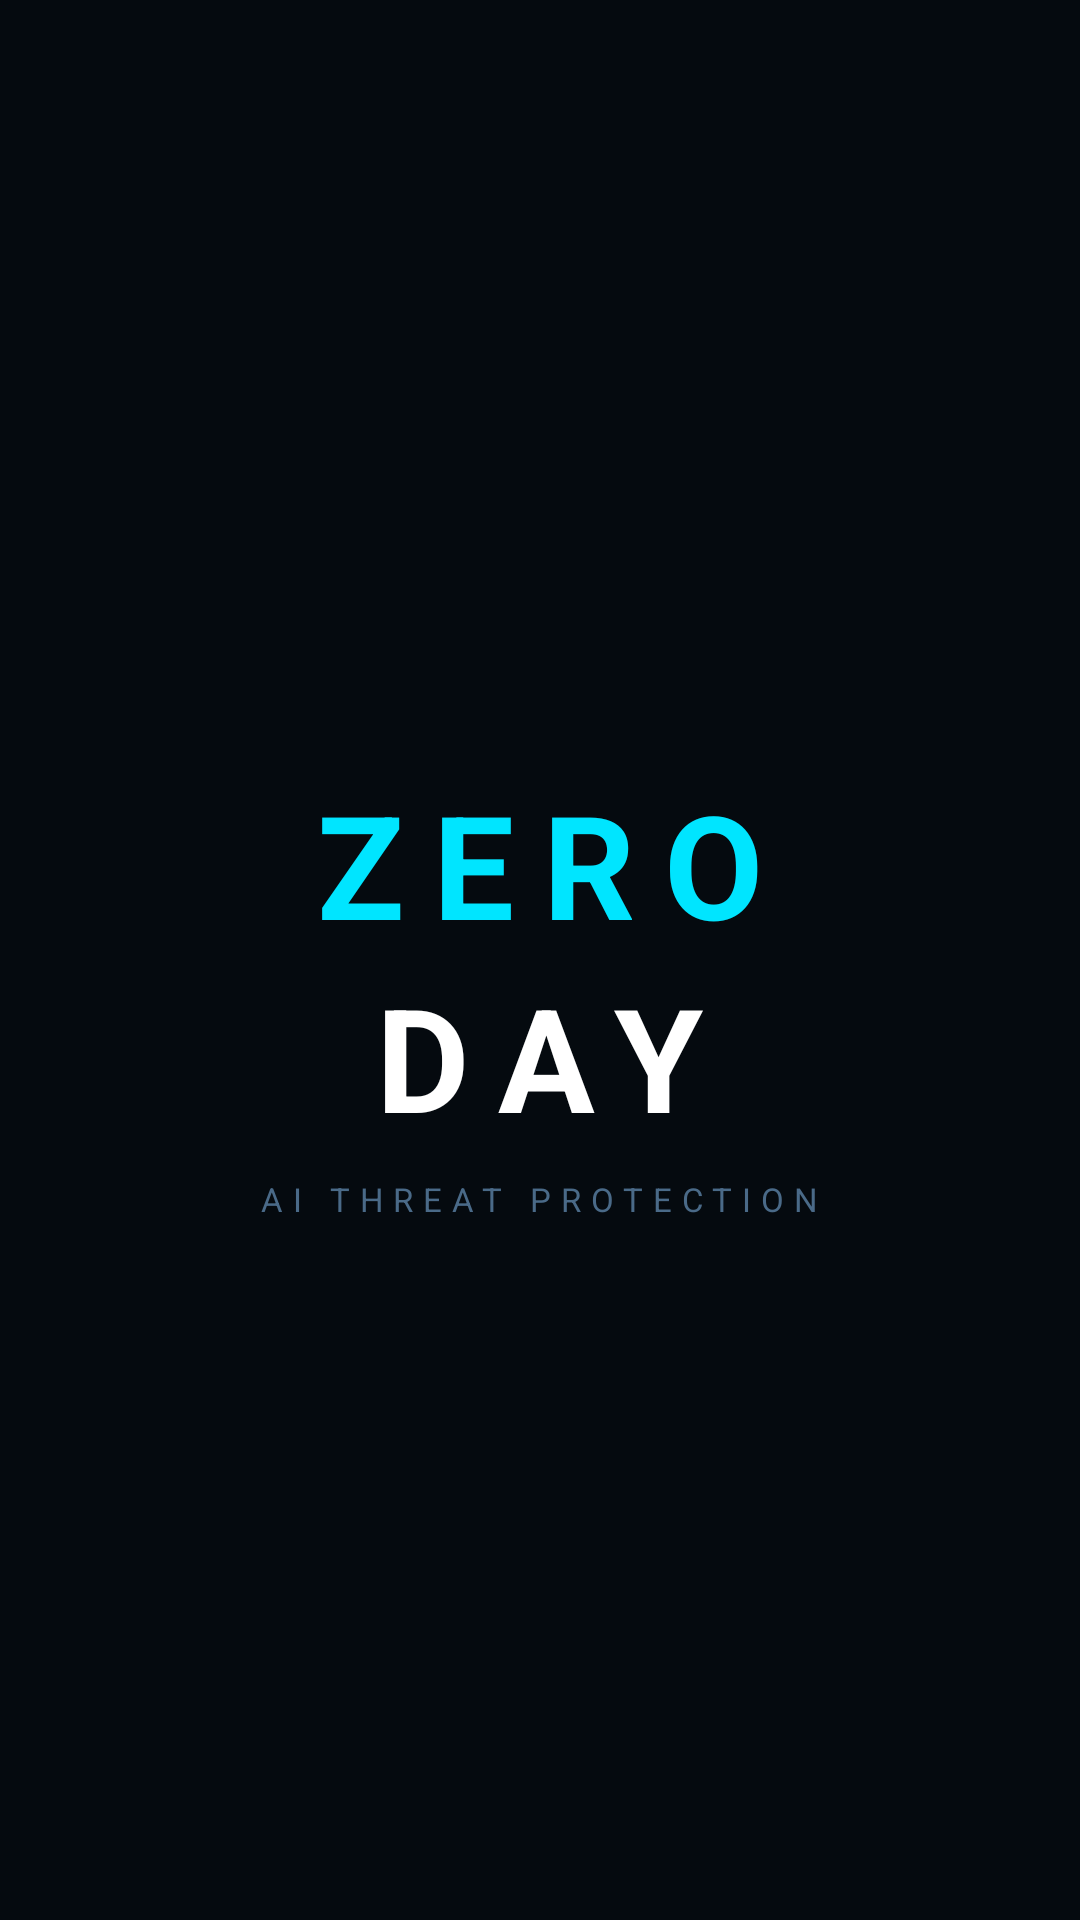

Layout XML and referenced resources for this Android screen:
<!-- AndroidManifest.xml: activity theme Theme.Zeroday.Splash -->
<!-- res/layout/activity_splash.xml -->
<?xml version="1.0" encoding="utf-8"?>
<androidx.constraintlayout.widget.ConstraintLayout
    xmlns:android="http://schemas.android.com/apk/res/android"
    xmlns:app="http://schemas.android.com/apk/res-auto"
    android:layout_width="match_parent"
    android:layout_height="match_parent"
    android:background="@color/bg_primary">

    <TextView
        android:id="@+id/tv_logo"
        android:layout_width="wrap_content"
        android:layout_height="wrap_content"
        android:text="ZERO"
        android:textSize="48sp"
        android:textStyle="bold"
        android:textColor="@color/accent_cyan"
        android:letterSpacing="0.2"
        app:layout_constraintTop_toTopOf="parent"
        app:layout_constraintBottom_toTopOf="@id/tv_logo2"
        app:layout_constraintStart_toStartOf="parent"
        app:layout_constraintEnd_toEndOf="parent"
        app:layout_constraintVertical_chainStyle="packed" />

    <TextView
        android:id="@+id/tv_logo2"
        android:layout_width="wrap_content"
        android:layout_height="wrap_content"
        android:text="DAY"
        android:textSize="48sp"
        android:textStyle="bold"
        android:textColor="@color/white"
        android:letterSpacing="0.2"
        app:layout_constraintTop_toBottomOf="@id/tv_logo"
        app:layout_constraintBottom_toBottomOf="parent"
        app:layout_constraintStart_toStartOf="parent"
        app:layout_constraintEnd_toEndOf="parent" />

    <TextView
        android:layout_width="wrap_content"
        android:layout_height="wrap_content"
        android:text="AI THREAT PROTECTION"
        android:textSize="11sp"
        android:textColor="@color/text_muted"
        android:letterSpacing="0.3"
        app:layout_constraintTop_toBottomOf="@id/tv_logo2"
        app:layout_constraintStart_toStartOf="parent"
        app:layout_constraintEnd_toEndOf="parent"
        android:layout_marginTop="8dp" />

</androidx.constraintlayout.widget.ConstraintLayout>
<!-- resources referenced by this layout -->
<resources>
  <color name="accent_cyan">#00E5FF</color>
  <color name="bg_primary">#050A0F</color>
  <color name="text_muted">#4A6A88</color>
  <color name="white">#FFFFFF</color>
  <style name="Theme.Zeroday.Splash" parent="Theme.Zeroday">
          <item name="android:windowFullscreen">true</item>
      </style>
  <style name="Theme.Zeroday" parent="Theme.MaterialComponents.DayNight.NoActionBar">
          <item name="colorPrimary">@color/accent_cyan</item>
          <item name="colorPrimaryVariant">@color/bg_surface</item>
          <item name="colorOnPrimary">@color/bg_primary</item>
          <item name="colorSecondary">@color/accent_green</item>
          <item name="colorSurface">@color/bg_surface</item>
          <item name="android:colorBackground">@color/bg_primary</item>
          <item name="android:statusBarColor">@color/bg_primary</item>
          <item name="android:navigationBarColor">@color/bg_surface</item>
          <item name="android:windowLightStatusBar">false</item>
          <item name="android:textColorPrimary">@color/white</item>
          <item name="android:textColorSecondary">@color/text_muted</item>
          <item name="switchStyle">@style/ZerodaySwitch</item>
      </style>
  <color name="bg_surface">#0B1520</color>
  <color name="accent_green">#00FF9D</color>
  <style name="ZerodaySwitch" parent="Widget.MaterialComponents.CompoundButton.Switch">
          <item name="colorControlActivated">@color/accent_cyan</item>
      </style>
</resources>
